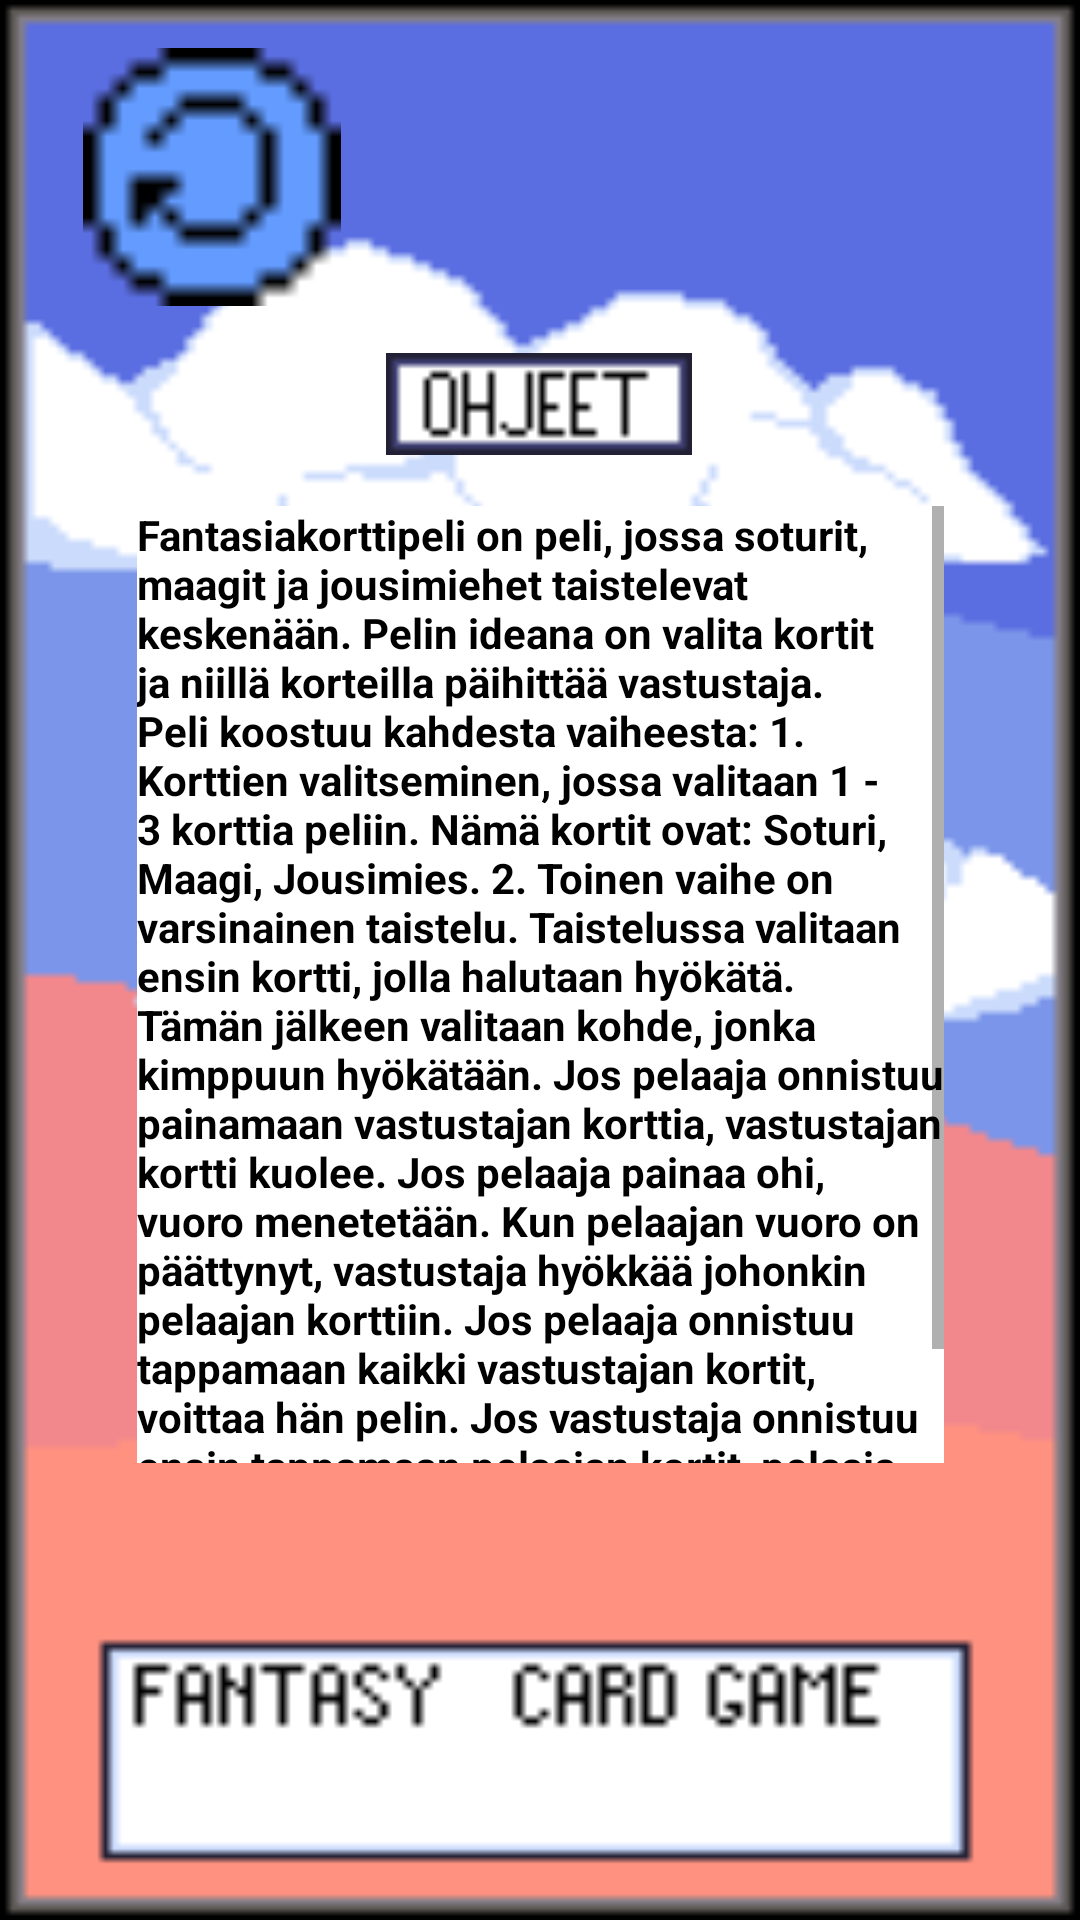

Write the Android layout XML for this screen, with the resource values it uses.
<!-- AndroidManifest.xml: application theme AppTheme -->
<!-- res/layout/content_rules_screen.xml -->
<?xml version="1.0" encoding="utf-8"?>
<android.support.constraint.ConstraintLayout
        xmlns:android="http://schemas.android.com/apk/res/android"
        xmlns:app="http://schemas.android.com/apk/res-auto" xmlns:tools="http://schemas.android.com/tools"
        android:layout_width="match_parent"
        android:layout_height="match_parent"
        android:background="@drawable/mainmenu"
        tools:context="com.code.classes.RulesScreen">

    
    <ImageView
            android:layout_width="109dp"
            android:layout_height="86dp" app:srcCompat="@drawable/takaisinnappi"
            android:id="@+id/imageView5"
            app:layout_constraintStart_toStartOf="parent" android:layout_marginStart="16dp"
            android:layout_marginTop="16dp" app:layout_constraintTop_toTopOf="parent"/>
    
    <Button
            android:layout_width="132dp"
            android:layout_height="111dp"
            android:background="@android:color/transparent"
            android:id="@+id/backButton2"
            app:layout_constraintTop_toTopOf="parent" app:layout_constraintStart_toStartOf="parent"
    />
    
    <ImageView
            android:layout_width="102dp"
            android:layout_height="34dp" app:srcCompat="@drawable/ohjeet"
            android:id="@+id/imageView6" app:layout_constraintEnd_toEndOf="parent" android:layout_marginEnd="8dp"
            app:layout_constraintStart_toStartOf="parent" android:layout_marginStart="8dp"
            android:layout_marginTop="8dp" app:layout_constraintTop_toTopOf="parent" android:layout_marginBottom="8dp"
            app:layout_constraintBottom_toBottomOf="parent" app:layout_constraintHorizontal_bias="0.498"
            app:layout_constraintVertical_bias="0.186"/>
    
    <TextView
            android:text="@string/saannot"
            android:layout_width="269dp"
            android:layout_height="319dp"
            android:background="@android:color/background_light"
            android:scrollbars="vertical"
            android:id="@+id/saantoTeksti" app:layout_constraintStart_toStartOf="parent"
            android:layout_marginStart="8dp"
            app:layout_constraintEnd_toEndOf="parent" android:layout_marginEnd="8dp" android:layout_marginTop="8dp"
            app:layout_constraintTop_toTopOf="parent" android:layout_marginBottom="8dp"
            app:layout_constraintBottom_toBottomOf="parent"
            app:layout_constraintVertical_bias="0.527" android:textStyle="bold" android:textColor="#000000"/>
</android.support.constraint.ConstraintLayout>
<!-- resources referenced by this layout -->
<resources>
  <!-- drawable mainmenu: png bitmap (drawable, 2698 bytes) -->
  <!-- drawable ohjeet: png bitmap (drawable, 242 bytes) -->
  <!-- drawable takaisinnappi: png bitmap (drawable, 181 bytes) -->
  <string name="saannot">Fantasiakorttipeli on peli, jossa soturit, maagit ja jousimiehet taistelevat keskenään.
          Pelin ideana on valita kortit ja niillä korteilla päihittää vastustaja.
  
          Peli koostuu kahdesta vaiheesta:
          1. Korttien valitseminen, jossa valitaan 1 - 3 korttia peliin. Nämä kortit ovat:
          Soturi,
          Maagi,
          Jousimies.
  
          2. Toinen vaihe on varsinainen taistelu.
          Taistelussa valitaan ensin kortti, jolla halutaan hyökätä. Tämän jälkeen valitaan kohde, jonka kimppuun hyökätään.
          Jos pelaaja onnistuu painamaan vastustajan korttia, vastustajan kortti kuolee.
          Jos pelaaja painaa ohi, vuoro menetetään.
          Kun pelaajan vuoro on päättynyt, vastustaja hyökkää johonkin pelaajan korttiin.
          Jos pelaaja onnistuu tappamaan kaikki vastustajan kortit, voittaa hän pelin.
          Jos vastustaja onnistuu ensin tappamaan pelaajan kortit, pelaaja häviää.
  
          Pelin päättymisen jälkeen pelaaja voi palata takaisin alkuvalikkoon.
      </string>
  <style name="AppTheme" parent="Theme.AppCompat.Light.DarkActionBar">
          <item name="colorPrimary">@color/colorPrimary</item>
          <item name="colorPrimaryDark">@color/colorPrimaryDark</item>
          <item name="colorAccent">@color/colorAccent</item>
      </style>
  <color name="colorPrimary">#008577</color>
  <color name="colorPrimaryDark">#00574B</color>
  <color name="colorAccent">#D81B60</color>
</resources>
